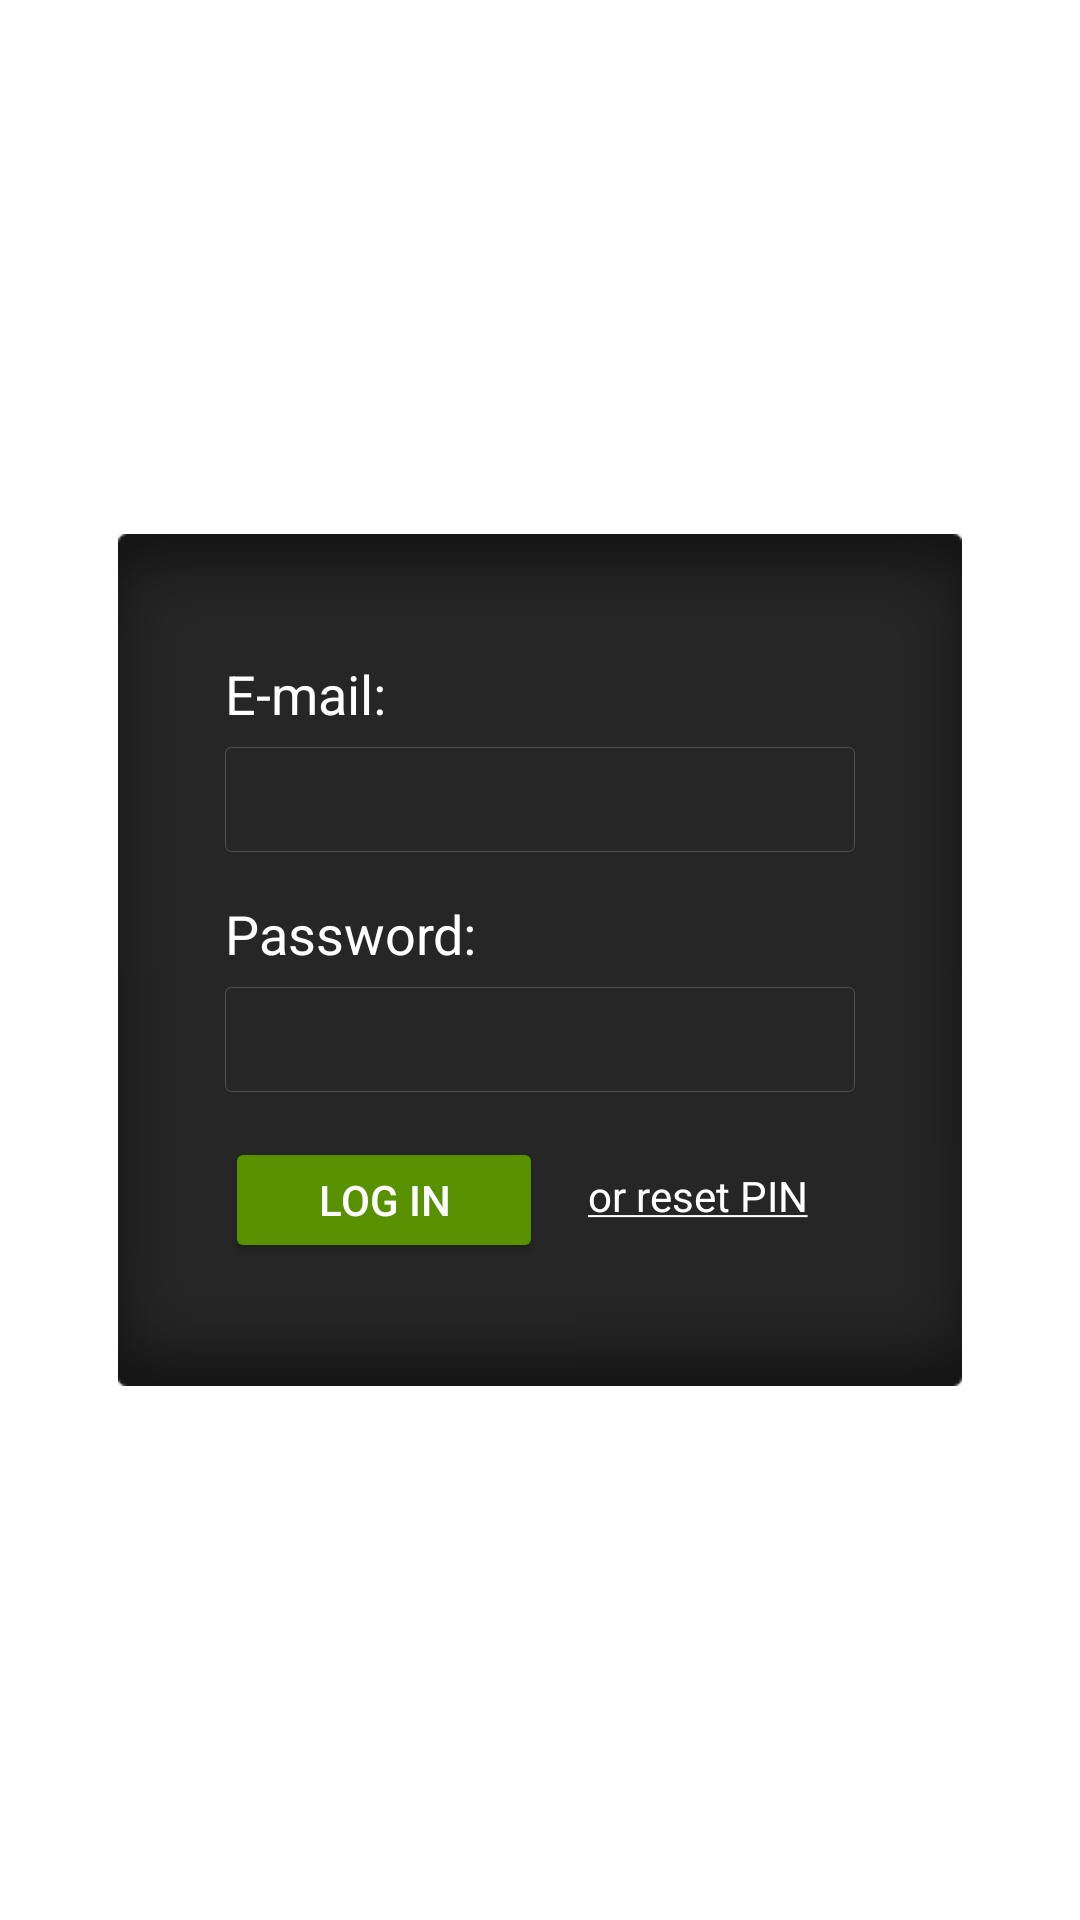

Here is an Android app screen rendered from its layout file. Give the layout XML and the strings, colors and styles it references.
<!-- AndroidManifest.xml: application theme Theme.Smartcolab -->
<!-- res/layout/activity_main.xml -->
<?xml version="1.0" encoding="utf-8"?>
<ScrollView

    xmlns:app="http://schemas.android.com/apk/res-auto"
    xmlns:android="http://schemas.android.com/apk/res/android"
    xmlns:tools="http://schemas.android.com/tools"
    android:layout_width="match_parent"
    android:layout_height="match_parent"
    android:fillViewport="true"
    android:background="@drawable/background"
    tools:context=".Main"

    >

    <androidx.constraintlayout.widget.ConstraintLayout
        android:layout_width="match_parent"
        android:layout_height="wrap_content"

        >

        <ImageView
            android:id="@+id/block"
            android:layout_width="282dp"
            android:layout_height="284dp"
            android:contentDescription="@string/backgroundDesc"
            android:src="@drawable/block"
            app:layout_constraintBottom_toBottomOf="parent"
            app:layout_constraintEnd_toEndOf="parent"
            app:layout_constraintStart_toStartOf="parent"
            app:layout_constraintTop_toTopOf="parent" />

        <TextView
            android:id="@+id/usernameText"
            android:layout_width="210dp"
            android:layout_height="25dp"
            android:layout_marginBottom="5dp"
            android:text="@string/txtViewUsername"
            android:textColor="@color/white"
            android:textSize="18sp"
            app:layout_constraintBottom_toTopOf="@id/fieldUsername"
            app:layout_constraintEnd_toEndOf="@+id/block"
            app:layout_constraintHorizontal_bias="0.502"
            app:layout_constraintStart_toStartOf="@+id/block"
            app:layout_constraintTop_toTopOf="@id/block"
            app:layout_constraintVertical_chainStyle="packed" />

        <EditText
            android:id="@+id/fieldUsername"
            android:layout_width="210dp"
            android:layout_height="35dp"
            android:autofillHints=" "
            android:background="@drawable/input_fields"
            android:ems="10"
            android:hint="@string/empty"
            android:inputType="textPersonName"
            android:paddingHorizontal="5dp"
            android:text=""
            android:textColor="@color/white"
            android:textCursorDrawable="@null"
            android:textSize="18sp"
            app:layout_constraintBottom_toTopOf="@id/passwordText"
            app:layout_constraintEnd_toEndOf="@+id/usernameText"
            app:layout_constraintStart_toStartOf="@+id/usernameText"
            app:layout_constraintTop_toBottomOf="@id/usernameText" />

        <TextView
            android:id="@+id/passwordText"
            android:layout_width="210dp"
            android:layout_height="25dp"
            android:layout_marginTop="15dp"
            android:layout_marginBottom="5dp"
            android:text="@string/txtViewPassword"
            android:textColor="@color/white"
            android:textSize="18sp"
            app:layout_constraintBottom_toTopOf="@id/fieldPassword"
            app:layout_constraintEnd_toEndOf="@+id/fieldUsername"
            app:layout_constraintStart_toStartOf="@+id/fieldUsername"
            app:layout_constraintTop_toBottomOf="@id/fieldUsername" />

        <EditText
            android:id="@+id/fieldPassword"
            android:layout_width="210dp"
            android:layout_height="35dp"
            android:autofillHints=" "
            android:background="@drawable/input_fields"
            android:ems="10"
            android:hint="@string/empty"
            android:inputType="textPassword"
            android:paddingHorizontal="5dp"
            android:textColor="@color/white"
            android:textCursorDrawable="@null"
            android:textSize="18sp"
            app:layout_constraintBottom_toTopOf="@id/loginButton"
            app:layout_constraintEnd_toEndOf="@+id/passwordText"
            app:layout_constraintStart_toStartOf="@+id/passwordText"
            app:layout_constraintTop_toBottomOf="@id/passwordText" />

        <Button
            android:id="@+id/loginButton"
            android:layout_width="106dp"
            android:layout_height="42dp"
            android:layout_marginTop="15dp"
            android:backgroundTint="@color/btn_color"
            android:text="@string/buttonTxt"
            android:textColor="@color/white"
            android:textSize="14sp"
            app:layout_constraintBottom_toBottomOf="@id/block"
            app:layout_constraintEnd_toEndOf="@+id/fieldPassword"
            app:layout_constraintHorizontal_bias="0.0"
            app:layout_constraintStart_toStartOf="@+id/fieldPassword"
            app:layout_constraintTop_toBottomOf="@id/fieldPassword"
            tools:targetApi="lollipop" />

        <TextView
            android:id="@+id/forgotPin"
            android:layout_width="wrap_content"
            android:layout_height="wrap_content"
            android:text="@string/forgot_pin"
            android:textColor="@color/white"
            android:layout_marginLeft="15dp"
            app:layout_constraintBottom_toBottomOf="@id/block"
            app:layout_constraintEnd_toEndOf="@+id/fieldPassword"
            app:layout_constraintHorizontal_bias="0.0"
            app:layout_constraintStart_toEndOf="@id/loginButton"
            app:layout_constraintTop_toBottomOf="@id/fieldPassword"
            app:layout_constraintVertical_bias="0.316"
            android:layout_marginStart="15dp" />

    </androidx.constraintlayout.widget.ConstraintLayout>

</ScrollView>
<!-- resources referenced by this layout -->
<resources>
  <color name="white">#FFFFFFFF</color>
  <!-- drawable block: png bitmap (drawable-v24, 3987 bytes) -->
  <!-- drawable input_fields (drawable) -->
  <?xml version="1.0" encoding="utf-8"?>
  <shape xmlns:android="http://schemas.android.com/apk/res/android" >
  
      <stroke
          android:width="0.01dp"
          android:color="#525252"/>
      <corners
          android:radius="2dp"
          />
  
  </shape>
  <string name="backgroundDesc">Background</string>
  <string name="buttonTxt">Log in</string>
  <string name="empty" />
  <string name="forgot_pin"><u>or reset PIN</u></string>
  <string name="txtViewPassword">Password:</string>
  <string name="txtViewUsername">E-mail:</string>
  <style name="Theme.Smartcolab" parent="Theme.MaterialComponents.DayNight.NoActionBar">
          
          <item name="colorPrimary">@color/purple_500</item>
          <item name="colorPrimaryVariant">@color/black</item>
          <item name="colorOnPrimary">@color/white</item>
          
          <item name="colorSecondary">@color/teal_200</item>
          <item name="colorSecondaryVariant">@color/teal_700</item>
          <item name="colorOnSecondary">@color/black</item>
          
          <item name="android:statusBarColor" tools:targetApi="l">?attr/colorPrimaryVariant</item>
          
      </style>
  <color name="purple_500">#FF6200EE</color>
  <color name="black">#FF000000</color>
  <color name="teal_200">#FF03DAC5</color>
  <color name="teal_700">#FF018786</color>
</resources>
